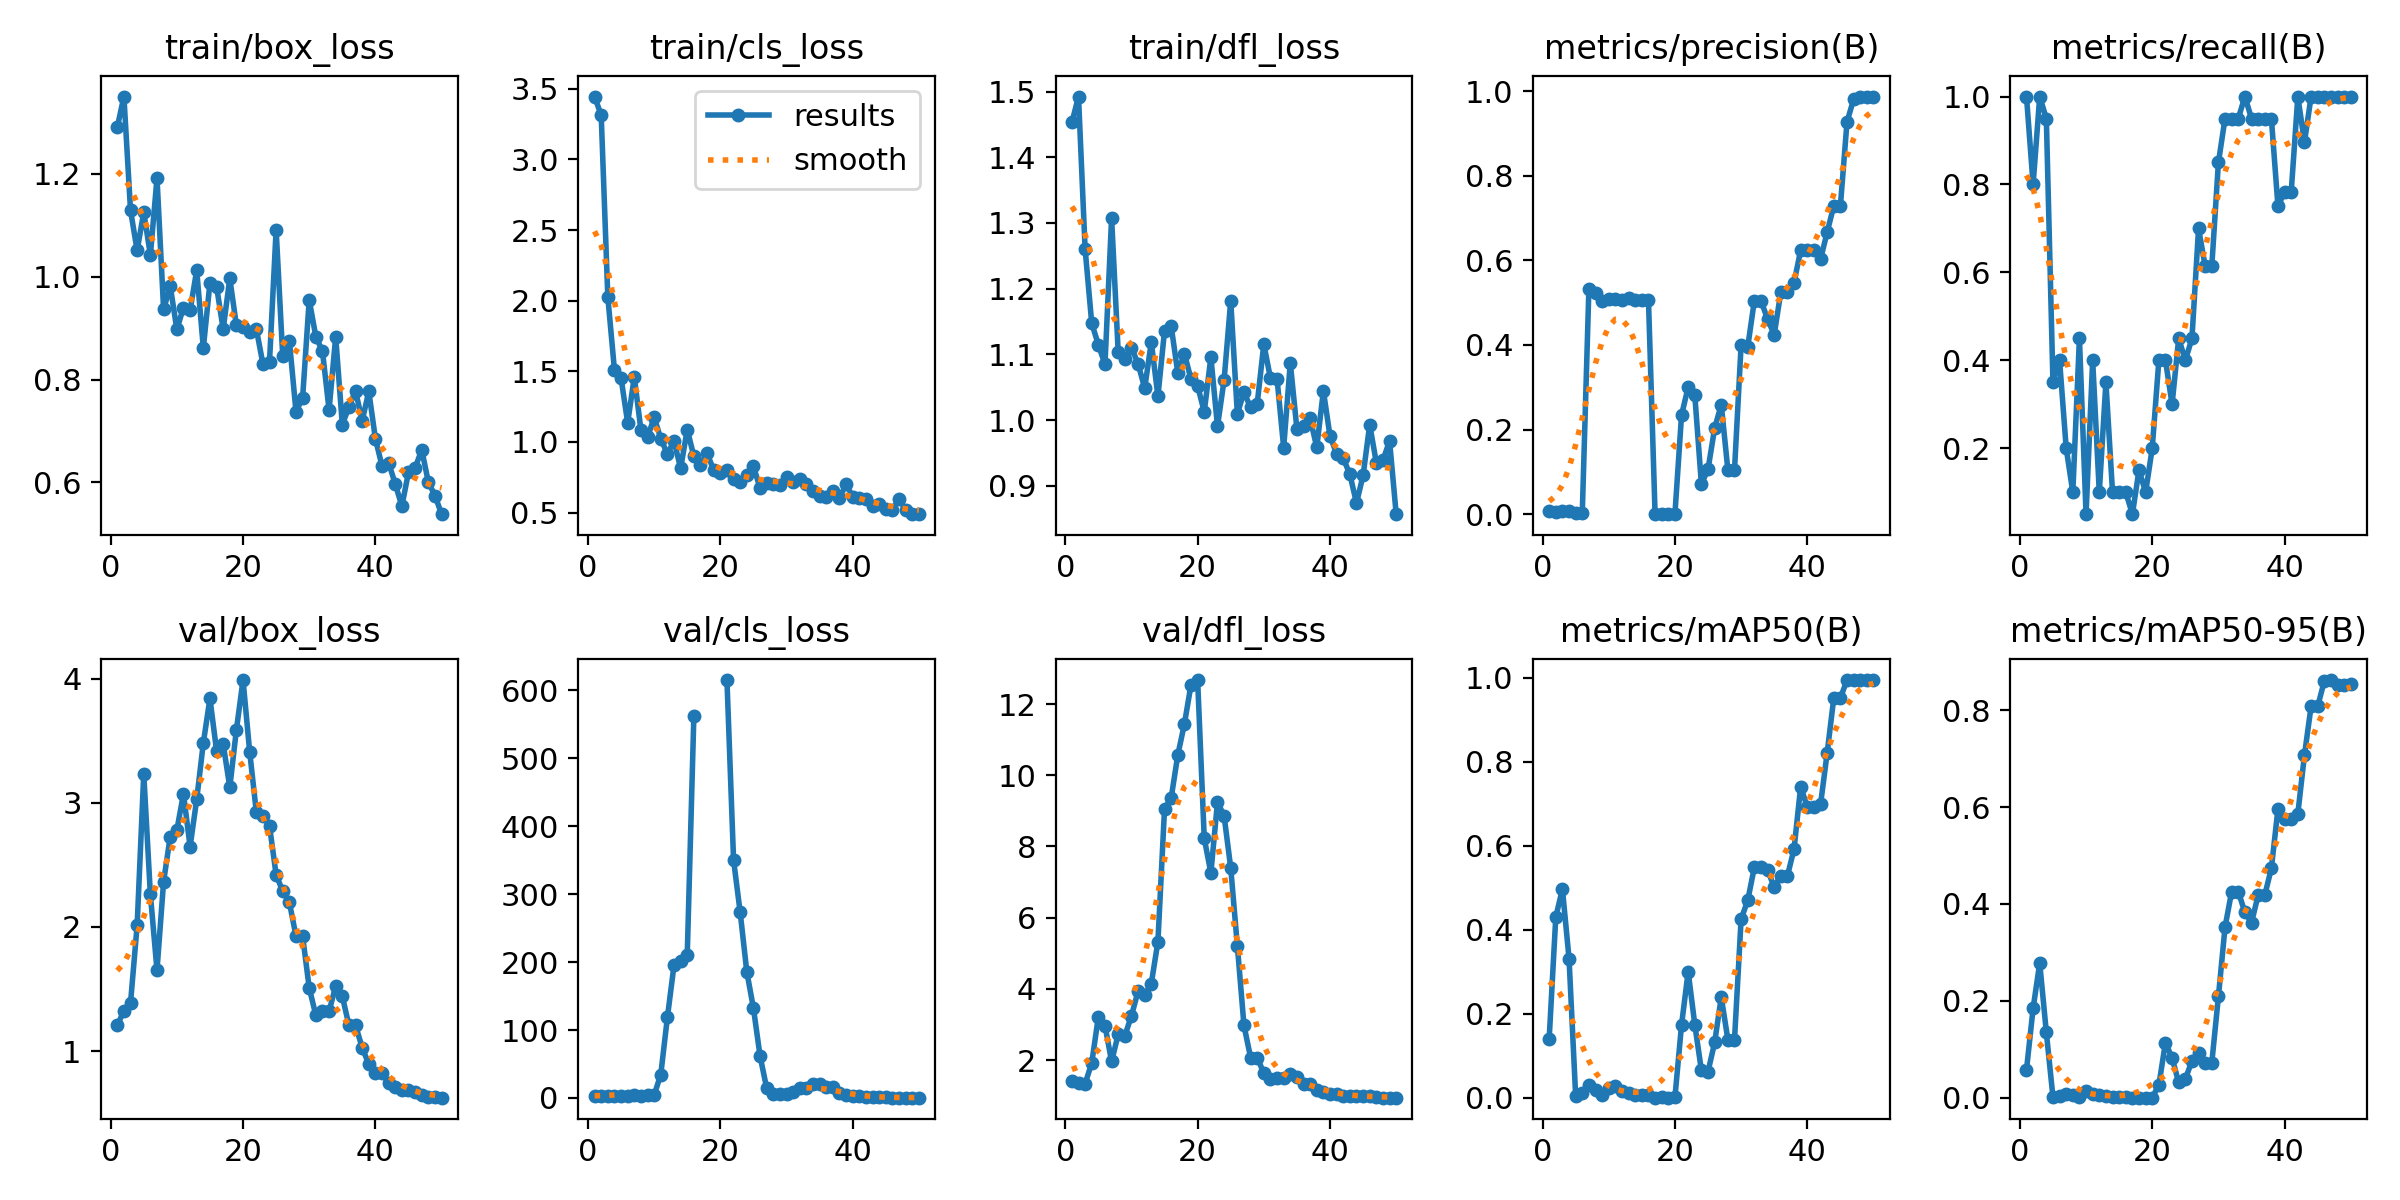

Source data for this figure (header and first rows):
epoch, time, train/box_loss, train/cls_loss, train/dfl_loss, metrics/precision(B), metrics/recall(B), metrics/mAP50(B), metrics/mAP50-95(B), val/box_loss, val/cls_loss, val/dfl_loss, lr/pg0, lr/pg1, lr/pg2
1, 6.684, 1.29, 3.446, 1.453, 0.00672, 1, 0.141, 0.05727, 1.207, 2.956, 1.411, 0.0982, 0.0002, 0.0002
2, 8.819, 1.35, 3.312, 1.492, 0.00536, 0.8, 0.4306, 0.1844, 1.324, 3.495, 1.364, 0.09549, 0.0004901, 0.0004901
3, 9.72, 1.129, 2.027, 1.26, 0.00823, 1, 0.497, 0.2778, 1.387, 3.258, 1.338, 0.09277, 0.0007683, 0.0007683
4, 10.65, 1.051, 1.51, 1.147, 0.00657, 0.95, 0.3315, 0.1346, 2.013, 2.897, 1.916, 0.09003, 0.001035, 0.001035
5, 11.46, 1.125, 1.452, 1.115, 0.00282, 0.35, 0.00432, 0.0011, 3.235, 3.303, 3.217, 0.08729, 0.001289, 0.001289
6, 12.24, 1.042, 1.135, 1.085, 0.00278, 0.4, 0.01165, 0.00296, 2.262, 3.533, 2.971, 0.08453, 0.001532, 0.001532
7, 13.02, 1.191, 1.461, 1.308, 0.5333, 0.2, 0.02966, 0.0076, 1.652, 4.06, 1.961, 0.08176, 0.001762, 0.001762
8, 13.77, 0.9361, 1.084, 1.103, 0.5238, 0.1, 0.01819, 0.0061, 2.366, 3.579, 2.724, 0.07898, 0.001981, 0.001981
9, 14.54, 0.9818, 1.032, 1.093, 0.5041, 0.45, 0.00627, 0.00202, 2.729, 3.8, 2.682, 0.07619, 0.002188, 0.002188
10, 15.44, 0.8974, 1.173, 1.11, 0.5084, 0.05, 0.02321, 0.01339, 2.78, 4.325, 3.243, 0.07338, 0.002383, 0.002383
11, 16.41, 0.9399, 1.024, 1.086, 0.5091, 0.4, 0.02831, 0.00719, 3.073, 34.5, 3.933, 0.07057, 0.002566, 0.002566
12, 17.16, 0.9347, 0.9139, 1.048, 0.5064, 0.1, 0.01664, 0.00567, 2.648, 118.6, 3.823, 0.06774, 0.002738, 0.002738
13, 18, 1.012, 1.007, 1.118, 0.5115, 0.35, 0.01034, 0.00303, 3.028, 195.5, 4.15, 0.0649, 0.002897, 0.002897
14, 18.79, 0.8612, 0.8128, 1.036, 0.5068, 0.1, 0.00607, 0.00086, 3.483, 201.2, 5.327, 0.06204, 0.003045, 0.003045
15, 19.51, 0.9877, 1.088, 1.136, 0.5068, 0.1, 0.00607, 0.00086, 3.842, 210.6, 9.065, 0.05918, 0.00318, 0.00318
16, 20.33, 0.9807, 0.8975, 1.143, 0.5068, 0.1, 0.00607, 0.00086, 3.42, 562.1, 9.358, 0.0563, 0.003304, 0.003304
17, 21.07, 0.8981, 0.8388, 1.072, 0.00017, 0.05, 0.0001, 1e-05, 3.476, inf, 10.56, 0.05342, 0.003416, 0.003416
18, 21.73, 0.9964, 0.9188, 1.101, 0.0005, 0.15, 0.00077, 9e-05, 3.125, inf, 11.44, 0.05052, 0.003516, 0.003516
19, 22.52, 0.905, 0.7993, 1.062, 0.00033, 0.1, 0.00024, 3e-05, 3.591, inf, 12.54, 0.0476, 0.003604, 0.003604
20, 23.28, 0.902, 0.78, 1.052, 0.00068, 0.2, 0.00083, 0.00011, 3.99, inf, 12.67, 0.04468, 0.00368, 0.00368
21, 23.96, 0.8923, 0.7981, 1.012, 0.2345, 0.4, 0.1738, 0.0261, 3.414, 615.3, 8.229, 0.04174, 0.003745, 0.003745
22, 24.71, 0.899, 0.7347, 1.096, 0.3003, 0.4, 0.3003, 0.1138, 2.93, 350.2, 7.255, 0.0388, 0.003797, 0.003797
23, 25.36, 0.8306, 0.7151, 0.9905, 0.2813, 0.3, 0.1743, 0.08195, 2.894, 273.2, 9.25, 0.03584, 0.003838, 0.003838
24, 26.04, 0.8348, 0.7643, 1.061, 0.07112, 0.45, 0.06501, 0.03135, 2.815, 185.8, 8.856, 0.03287, 0.003867, 0.003867
25, 26.76, 1.091, 0.8283, 1.181, 0.1063, 0.4, 0.06219, 0.0387, 2.42, 132.4, 7.399, 0.02988, 0.003884, 0.003884
26, 27.51, 0.8451, 0.6716, 1.009, 0.2032, 0.4496, 0.1316, 0.07563, 2.288, 61.87, 5.213, 0.02689, 0.003889, 0.003889
27, 28.25, 0.8758, 0.7057, 1.042, 0.2588, 0.7, 0.2397, 0.0915, 2.199, 14.55, 2.974, 0.02388, 0.003882, 0.003882
28, 28.92, 0.7376, 0.7048, 1.019, 0.1042, 0.614, 0.1383, 0.07187, 1.927, 5.974, 2.072, 0.02086, 0.003863, 0.003863
29, 29.58, 0.7641, 0.698, 1.025, 0.1042, 0.614, 0.1383, 0.07187, 1.927, 5.974, 2.072, 0.01783, 0.003832, 0.003832
30, 30.33, 0.9548, 0.7498, 1.116, 0.4001, 0.85, 0.4252, 0.2089, 1.509, 6.26, 1.634, 0.01479, 0.00379, 0.00379
31, 31.06, 0.8832, 0.7175, 1.064, 0.3954, 0.95, 0.4701, 0.352, 1.289, 9.546, 1.482, 0.01174, 0.003735, 0.003735
32, 31.77, 0.8552, 0.7368, 1.063, 0.5048, 0.95, 0.5491, 0.4256, 1.321, 15.33, 1.488, 0.008669, 0.003669, 0.003669
33, 32.47, 0.7411, 0.7051, 0.9579, 0.5048, 0.95, 0.5491, 0.4256, 1.321, 15.33, 1.488, 0.005591, 0.003591, 0.003591
34, 33.15, 0.8829, 0.6504, 1.087, 0.4608, 1, 0.5421, 0.3826, 1.523, 20.9, 1.608, 0.003466, 0.003466, 0.003466
35, 33.89, 0.7124, 0.6151, 0.9862, 0.4245, 0.95, 0.502, 0.3612, 1.442, 20.94, 1.516, 0.003268, 0.003268, 0.003268
36, 34.68, 0.7468, 0.6069, 0.991, 0.5248, 0.95, 0.5286, 0.4179, 1.208, 15.64, 1.341, 0.00307, 0.00307, 0.00307
37, 35.47, 0.778, 0.6526, 1.002, 0.5248, 0.95, 0.5286, 0.4179, 1.208, 15.64, 1.341, 0.002872, 0.002872, 0.002872
38, 36.26, 0.7197, 0.6033, 0.9585, 0.5473, 0.95, 0.5927, 0.4735, 1.028, 7.472, 1.168, 0.002674, 0.002674, 0.002674
39, 36.98, 0.7771, 0.6996, 1.044, 0.6243, 0.75, 0.7413, 0.5963, 0.8946, 4.01, 1.093, 0.002476, 0.002476, 0.002476
40, 37.75, 0.6851, 0.6121, 0.9756, 0.6247, 0.7834, 0.692, 0.5749, 0.8196, 2.601, 1.045, 0.002278, 0.002278, 0.002278
41, 66.21, 0.6319, 0.6007, 0.9486, 0.6247, 0.7834, 0.692, 0.5749, 0.8196, 2.601, 1.045, 0.00208, 0.00208, 0.00208
42, 67.04, 0.6379, 0.5974, 0.9417, 0.6024, 1, 0.6987, 0.5861, 0.7466, 1.985, 0.9915, 0.001882, 0.001882, 0.001882
43, 67.81, 0.5972, 0.5473, 0.9174, 0.6664, 0.8959, 0.8213, 0.7072, 0.7067, 1.394, 0.9895, 0.001684, 0.001684, 0.001684
44, 68.58, 0.554, 0.5597, 0.8735, 0.7285, 1, 0.9522, 0.8076, 0.6873, 0.9127, 0.9936, 0.001486, 0.001486, 0.001486
45, 69.33, 0.62, 0.5245, 0.9156, 0.7285, 1, 0.9522, 0.8076, 0.6873, 0.9127, 0.9936, 0.001288, 0.001288, 0.001288
46, 70.07, 0.6281, 0.5176, 0.993, 0.927, 1, 0.995, 0.8603, 0.6692, 0.6385, 0.9872, 0.00109, 0.00109, 0.00109
47, 70.74, 0.6637, 0.5955, 0.9348, 0.9807, 1, 0.995, 0.8621, 0.6476, 0.5358, 0.9666, 0.000892, 0.000892, 0.000892
48, 71.55, 0.6007, 0.5204, 0.9387, 0.9862, 1, 0.995, 0.8527, 0.6276, 0.4914, 0.9487, 0.000694, 0.000694, 0.000694
49, 72.2, 0.5746, 0.49, 0.9682, 0.9862, 1, 0.995, 0.8527, 0.6276, 0.4914, 0.9487, 0.000496, 0.000496, 0.000496
50, 72.89, 0.5384, 0.4882, 0.8566, 0.9869, 1, 0.995, 0.8545, 0.6243, 0.4664, 0.9444, 0.000298, 0.000298, 0.000298
